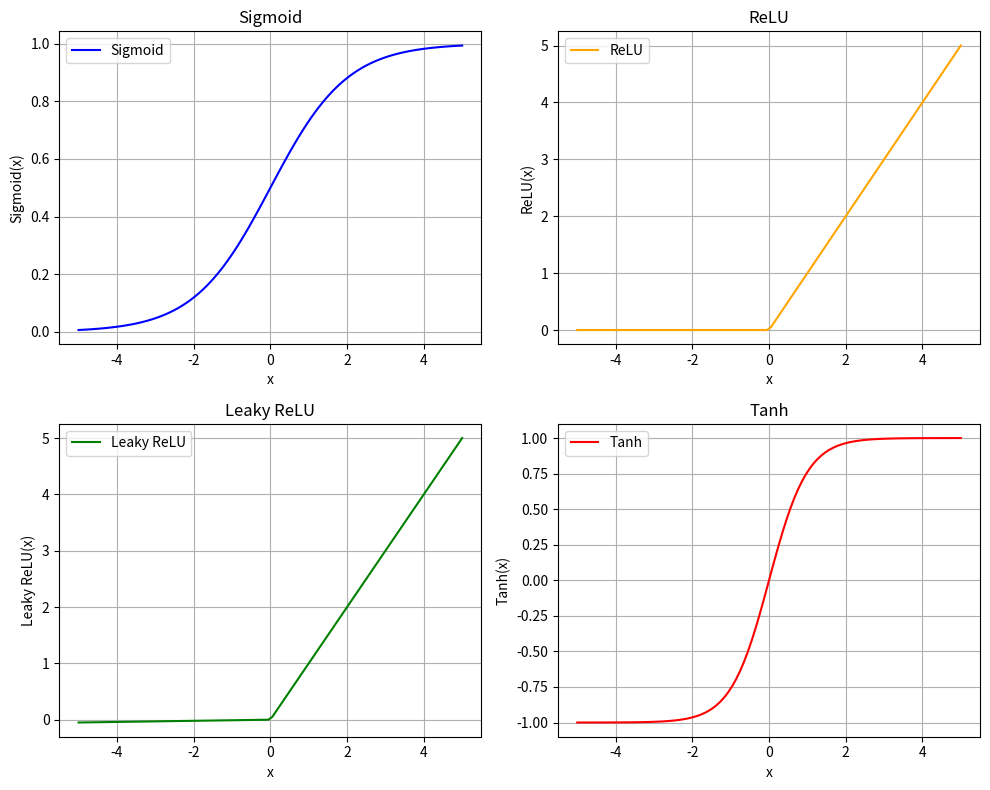

This chart was generated by the following Python code:
import numpy as np
import matplotlib.pyplot as plt

def sigmoid(x):
    return 1 / (1 + np.exp(-x))

def relu(x):
    return np.maximum(0, x)

def leaky_relu(x, alpha=0.01):
    return np.where(x > 0, x, alpha * x)

def tanh(x):
    return np.tanh(x)

# Generate input values
x = np.linspace(-5, 5, 100)

# Calculate activation function values
sigmoid_y = sigmoid(x)
relu_y = relu(x)
leaky_relu_y = leaky_relu(x)
tanh_y = tanh(x)

# Plotting
plt.figure(figsize=(10, 8))

plt.subplot(2, 2, 1)
plt.plot(x, sigmoid_y, label='Sigmoid', color='blue')
plt.title('Sigmoid')
plt.xlabel('x')
plt.ylabel('Sigmoid(x)')
plt.grid(True)
plt.legend()

plt.subplot(2, 2, 2)
plt.plot(x, relu_y, label='ReLU', color='orange')
plt.title('ReLU')
plt.xlabel('x')
plt.ylabel('ReLU(x)')
plt.grid(True)
plt.legend()

plt.subplot(2, 2, 3)
plt.plot(x, leaky_relu_y, label='Leaky ReLU', color='green')
plt.title('Leaky ReLU')
plt.xlabel('x')
plt.ylabel('Leaky ReLU(x)')
plt.grid(True)
plt.legend()

plt.subplot(2, 2, 4)
plt.plot(x, tanh_y, label='Tanh', color='red')
plt.title('Tanh')
plt.xlabel('x')
plt.ylabel('Tanh(x)')
plt.grid(True)
plt.legend()

plt.tight_layout()
plt.show()
